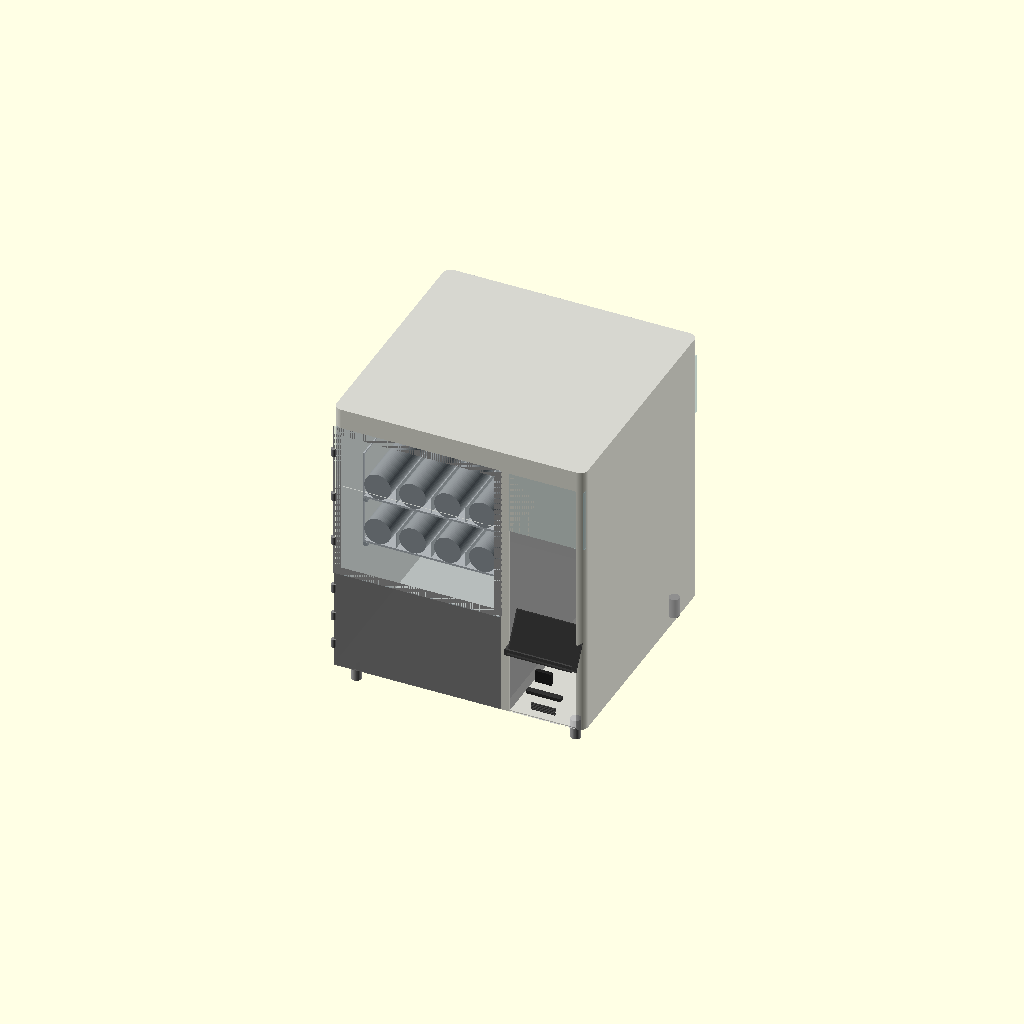
Cell 1: the model at its default parameters.
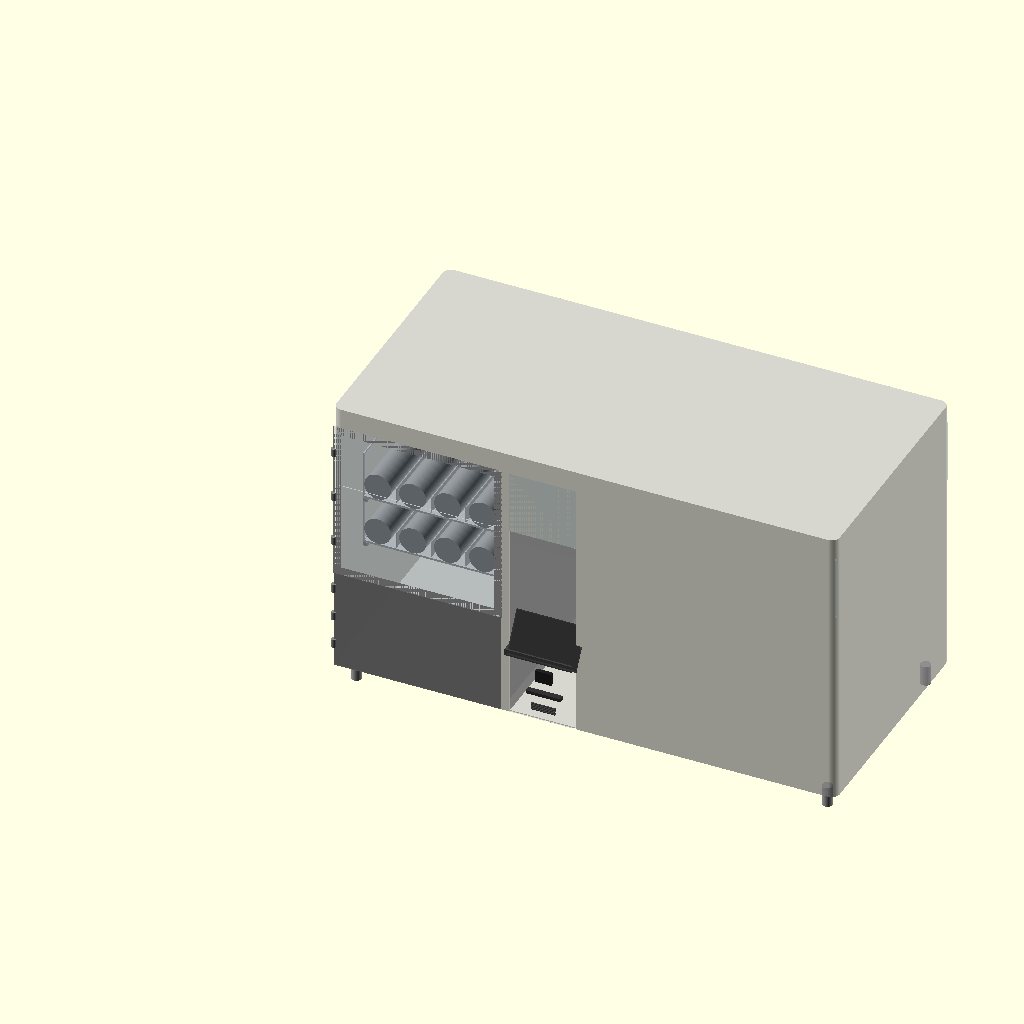
Cell 2: total_w = 1240 (everything else at default).
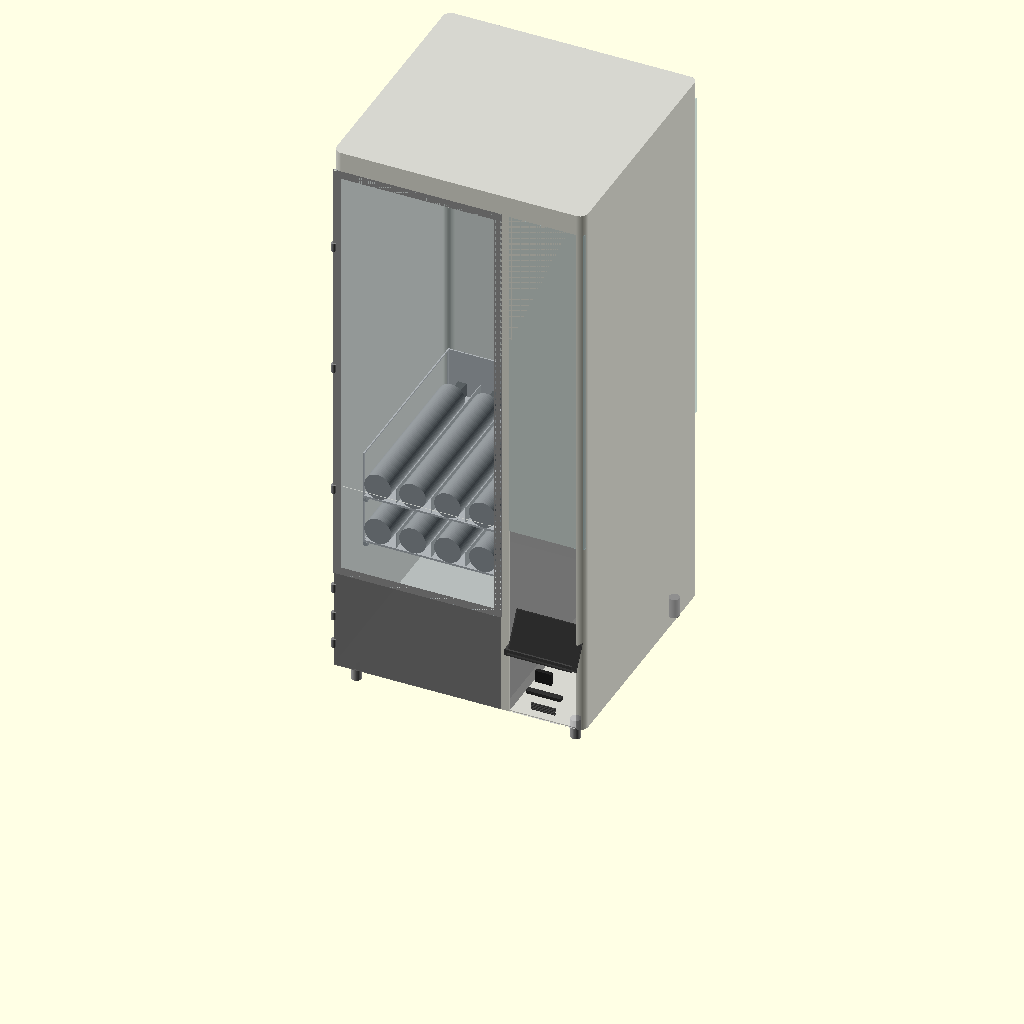
Cell 3: the same model with total_h = 1400.
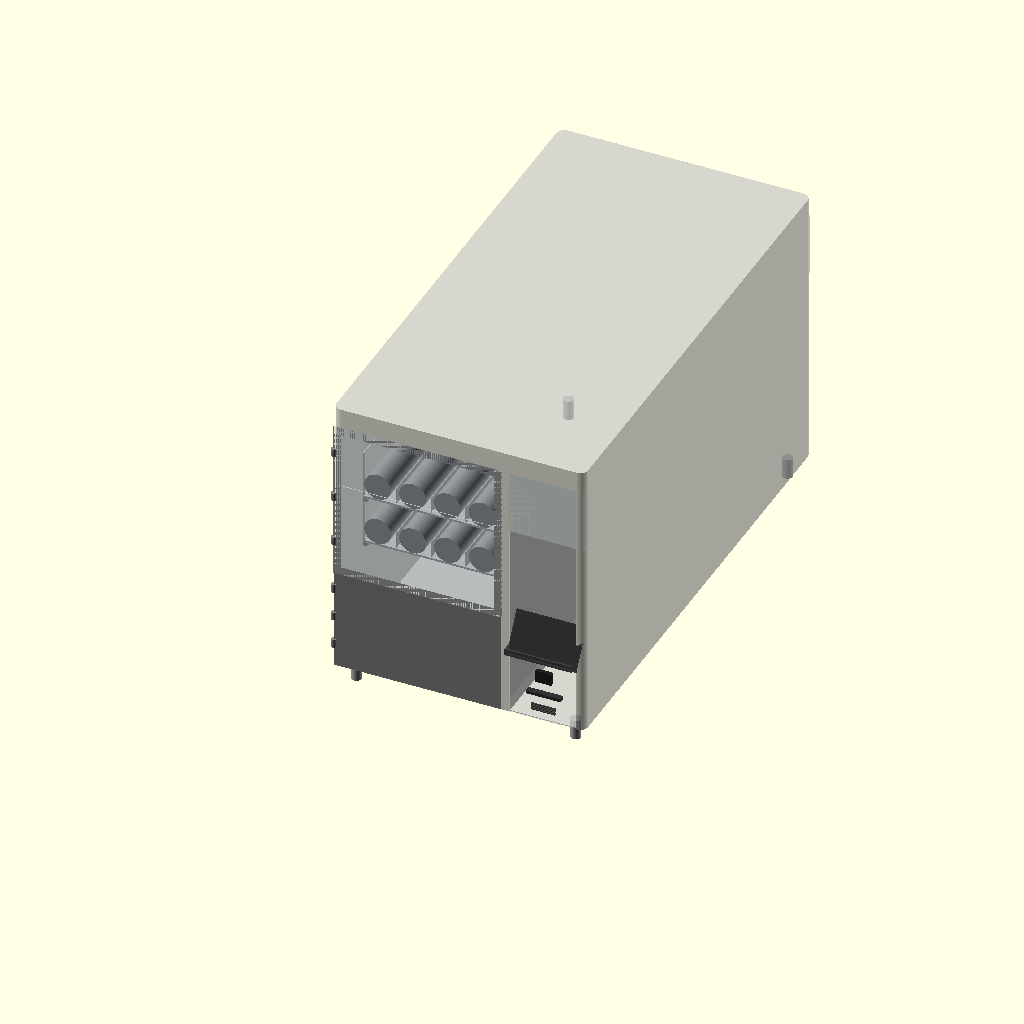
Cell 4: the same model with total_d = 1200.
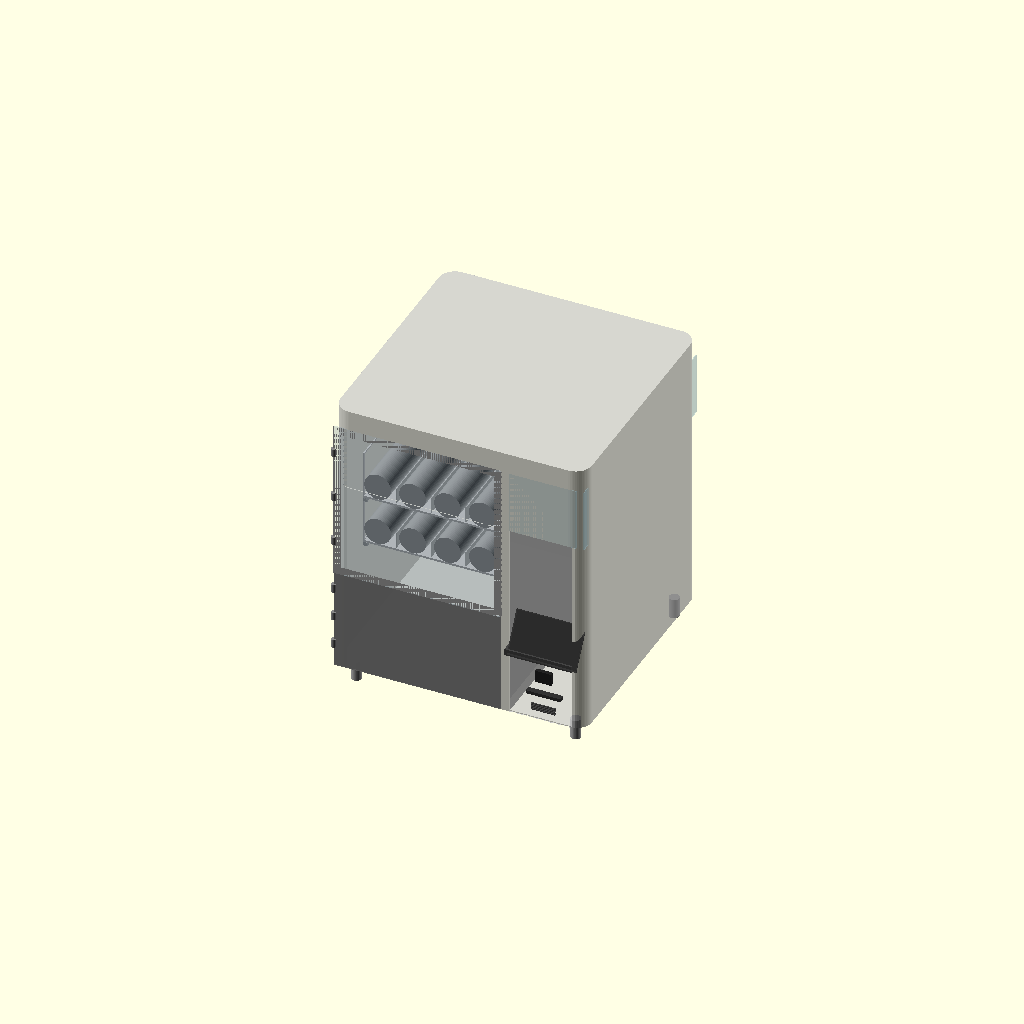
Cell 5: corner_r = 40 (everything else at default).
All cells are drawn from one camera (rotation 55°, 0°, 25°, orthographic, colour scheme Cornfield), so only the parameter changes between them.
Source of the model, vending-machine/VM-01-base/VM-01-base-v24.scad:
// VM-01 Base Vending Machine
// Janis Product Design
// Version: v24
// Date: 2026-06-28
// Units: mm
// Purpose: Smart donation vending machine — buddha ornaments
// Payment: Online only, no cash/coin mechanism
//
// Changes from v23:
//   Fix 1: spring_tray() — rewritten with single solid box + difference() approach.
//          Eliminates union() T-junction (floor slab + walls) confirmed as sole 2-manifold source.
//   Fix 2: tray_zone_frame() — height updated from tray_zone_h (242mm) to panel_zone_h (400mm).
//          Frame now matches spring_zone_panel() which was extended to Z 300-700 in v23.
//   Add: panel_zone_top_z and panel_zone_h declared in PARAMETERS.

$fn = 64;

// ─────────────────────────────
// PARAMETERS
// ─────────────────────────────

total_w = 620;
total_h = 700;
total_d = 600;
corner_r = 20;
skin_t = 2;

// Legs
leg_h = 50;
leg_od = 25;
leg_inset = 40;

// Compartments
product_w = 416;
system_w = 185;
divider_t = 19;

// Spring / Tray
spring_od = 66;
spring_l = 390;
motor_d = 60;
spring_gap = 20;
spring_lanes = 5;
tray_count = 2;
tray_floor_t = 5;
tray_wall_t = 3;
spring_clearance = 50;
tray_h = 121;           // floor(5) + spring_od(66) + clearance(50)
partition_h = 40;
tray_d = spring_l + motor_d;  // 450mm

// Tray zone
tray_zone_h = tray_h * tray_count;         // 242mm
exit_door_h = 250;
tray_0_z = leg_h + exit_door_h;            // 300mm
tray_zone_top_z = tray_0_z + tray_zone_h;  // 542mm
upper_display_h = total_h - tray_zone_top_z; // 158mm
panel_zone_top_z = total_h;                  // 700mm
panel_zone_h = panel_zone_top_z - tray_0_z;  // 400mm (Z 300-700)

// Zones
drop_zone_d = 138;
tray_start_d = drop_zone_d;

// Exit zone
exit_door_w = 400;

// Customer pickup flap
flap_h = 100;
flap_w = 250;
flap_t = 3;

// Tray rack
rail_w = 10;
rail_h = 10;
latch_pin_d = 8;
latch_pin_l = 15;

// Door / panel
door_t = 3;
hinge_od = 12;
hinge_h = 20;

// Frame bars
frame_bar = 20;

// Dashboard
dash_x = product_w + divider_t + skin_t;
dash_w = system_w - divider_t - (skin_t * 2);
screen_w = 165;
screen_h = 100;
screen_center_z = 280;
screen_protrude = 30;   // screen protrudes this far forward of front face
screen_y = skin_t - screen_protrude;   // -28mm — 30mm forward of front skin
bracket_r = 8;
bezel_t = 3;
qr_w = 40;
qr_h = 30;
qr_d = 10;
card_w = 85;
card_h = 8;
card_d = 15;
speaker_w = 60;
speaker_h = 20;
speaker_slots = 5;

// Epsilon — prevents z-fighting on coincident front faces
e = 0.01;

// Acrylic display zone (upper right compartment)
acrylic_bot_z = tray_zone_top_z;               // 542mm
acrylic_top_z = total_h - skin_t;              // 698mm
acrylic_zone_h = acrylic_top_z - acrylic_bot_z; // 156mm
acrylic_r = 8;
acrylic_t = skin_t;

// ─────────────────────────────
// MODULES
// ─────────────────────────────

module rounded_box(w, h, d, r) {
    hull() {
        translate([r, r, 0]) cylinder(r=r, h=h);
        translate([w-r, r, 0]) cylinder(r=r, h=h);
        translate([r, d-r, 0]) cylinder(r=r, h=h);
        translate([w-r, d-r, 0]) cylinder(r=r, h=h);
    }
}

module leg() {
    color("#AAAAAA")
    cylinder(h=leg_h, d=leg_od);
}

module legs() {
    positions = [
        [leg_inset, leg_inset],
        [total_w-leg_inset, leg_inset],
        [leg_inset, total_d-leg_inset],
        [total_w-leg_inset, total_d-leg_inset]
    ];
    for (p = positions)
        translate([p[0], p[1], 0]) leg();
}

module spring_coil() {
    color("#888888")
    difference() {
        cylinder(h=spring_l, d=spring_od);
        cylinder(h=spring_l-1, d=spring_od-10);
    }
}

// Motor at BACK. Spring front end at Y=0 (drop zone boundary). Products fall forward.
module spring_tray(tray_num) {
    tray_w = product_w - 20;
    z = leg_h + exit_door_h + (tray_num * tray_h);

    translate([10, tray_start_d, z]) {
        // Single solid box with hollow subtracted — no union() T-junctions, always manifold
        color("#CCCCCC")
        difference() {
            // Outer solid box — full tray footprint
            cube([tray_w, tray_d, tray_h]);

            // Hollow interior — open top (+1 overshoot)
            translate([tray_wall_t, tray_wall_t, tray_floor_t])
                cube([tray_w - (tray_wall_t * 2),
                      tray_d - (tray_wall_t * 2),
                      tray_h - tray_floor_t + 1]);

            // Open front face (Y=0) — springs and products visible from front
            translate([tray_wall_t, -1, tray_floor_t])
                cube([tray_w - (tray_wall_t * 2),
                      tray_wall_t + 2,
                      tray_h - tray_floor_t + 1]);

            // Left side wall window
            translate([-1, tray_wall_t * 2, tray_floor_t + tray_wall_t])
                cube([tray_wall_t + 2,
                      tray_d - (tray_wall_t * 4),
                      tray_h - tray_floor_t - (tray_wall_t * 2)]);

            // Right side wall window
            translate([tray_w - tray_wall_t - 1, tray_wall_t * 2, tray_floor_t + tray_wall_t])
                cube([tray_wall_t + 2,
                      tray_d - (tray_wall_t * 4),
                      tray_h - tray_floor_t - (tray_wall_t * 2)]);

            // Rear motor mount cutouts
            for (i = [0:spring_lanes-1]) {
                x = tray_wall_t + spring_od/2 + i*(spring_od + spring_gap);
                translate([x - 11, tray_d - tray_wall_t - 1, tray_floor_t])
                    cube([22, tray_wall_t + 2, 35]);
            }

            // Rear latch pin hole
            translate([tray_w/2, tray_d - tray_wall_t - 1, tray_h/2])
                rotate([-90, 0, 0])
                    cylinder(d=latch_pin_d, h=tray_wall_t + 2);
        }

        // Springs + motors — motor at back, spring front at Y=0
        for (i = [0:spring_lanes-1]) {
            x = tray_wall_t + spring_od/2 + i*(spring_od + spring_gap);

            color("#555555")
            translate([x-10, tray_d - motor_d, tray_floor_t])
                cube([20, motor_d, 35]);

            color("#999999")
            translate([x, tray_d - motor_d, tray_floor_t + spring_od/2])
                rotate([90, 0, 0])
                    spring_coil();

            if (i < spring_lanes-1) {
                color("#BBBBBB")
                translate([x + spring_od/2 + spring_gap/2, tray_wall_t, tray_floor_t])
                    cube([2, tray_d-(tray_wall_t*2), partition_h]);
            }
        }
    }
}

module tray_rack() {
    tray_w = product_w - 20;
    color("#AAAAAA")
    for (t = [0:tray_count-1]) {
        z = leg_h + exit_door_h + (t * tray_h);
        translate([10, tray_start_d, z - rail_h])
            cube([rail_w, tray_d, rail_h]);
        translate([10 + tray_w - rail_w, tray_start_d, z - rail_h])
            cube([rail_w, tray_d, rail_h]);
        translate([10 + tray_w/2, tray_start_d + tray_d - tray_wall_t, z + tray_h/2])
            rotate([-90, 0, 0])
                cylinder(d=latch_pin_d, h=latch_pin_l);
    }
}

module outer_shell() {
    color("#C8C8C8", 0.75)
    difference() {
        rounded_box(total_w, total_h, total_d, corner_r);

        // Hollow interior — local Z=skin_t preserves bottom skin; shell placed at leg_h in assembly
        translate([skin_t, skin_t, skin_t])
            rounded_box(total_w-(skin_t*2), total_h-(skin_t*2), total_d-(skin_t*2), corner_r-1);

        // Left product zone front: local Z 0-492 (world Z 50-542)
        translate([skin_t, -1, 0])
            cube([product_w-(skin_t*2), skin_t+2, tray_zone_top_z - leg_h]);

        // Exit zone internal chute cutout: local Z 0-250 (world Z 50-300)
        translate([(product_w - exit_door_w)/2, -1, 0])
            cube([exit_door_w, skin_t+2, exit_door_h]);

        // Upper front display cutout: local Z 492-650 (world Z 542-700)
        translate([skin_t, -1, tray_zone_top_z - leg_h])
            cube([product_w-(skin_t*2), skin_t+2, upper_display_h]);

        // Right compartment front face opening: local Z 0-492 (world Z 50-542)
        translate([product_w + divider_t, -1, 0])
            cube([system_w - divider_t - skin_t, skin_t+2, tray_zone_top_z - leg_h]);
    }
}

module compartment_divider() {
    color("#AAAAAA", 0.9)
    translate([product_w, skin_t, leg_h])
        cube([divider_t, total_d-(skin_t*2), total_h - leg_h - skin_t]);
}

// Front door — EXIT ZONE ONLY (Z 50-300). Spring zone above is open.
module front_door() {
    door_h = exit_door_h;   // 250mm

    color("#888888", 0.9)
    translate([skin_t, e, leg_h])
        cube([product_w-(skin_t*2), door_t, door_h]);

    hinge_positions = [
        leg_h + door_h * 0.2,
        leg_h + door_h * 0.5,
        leg_h + door_h * 0.8
    ];
    for (hz = hinge_positions) {
        color("#888888")
        translate([skin_t, 0, hz])
            cylinder(d=hinge_od, h=hinge_h);
    }
}

// Customer pickup flap — bottom of exit zone.
module flap_door() {
    color("#B0B0B0", 0.9)
    translate([(product_w - flap_w)/2, skin_t, leg_h])
        cube([flap_w, flap_t, flap_h]);
}

// Acrylic customer selection panel — left product zone, Z 300-700 (full left zone above exit door).
module spring_zone_panel() {
    panel_x = skin_t;                       // left edge of product zone
    panel_w = product_w - (skin_t * 2);     // 412mm — left product zone only
    panel_z = leg_h + exit_door_h;          // 300mm world Z
    panel_h = total_h - (leg_h + exit_door_h); // 400mm (Z 300-700)
    panel_t = door_t;                       // 3mm

    // See-through acrylic panel — left product zone front, Z 300-700
    color("#ADD8E6", 0.15)
    translate([panel_x, e, panel_z])
        cube([panel_w, panel_t, panel_h]);

    // 3 hinges on left edge
    hinge_zs = [
        panel_z + panel_h * 0.2,
        panel_z + panel_h * 0.5,
        panel_z + panel_h * 0.8
    ];
    for (hz = hinge_zs) {
        color("#888888")
        translate([panel_x, 0, hz])
            cylinder(d=hinge_od, h=hinge_h);
    }
}

// FIX 2: Left front acrylic panel — full left product zone, Z 50-700.
// Customer sees springs, trays, products. Replaces visual of solid front face.
module left_front_acrylic() {
    panel_x = skin_t;                        // X=skin_t
    panel_w = product_w - (skin_t * 2);      // 412mm
    panel_z = leg_h;                         // Z=50mm
    panel_h = total_h - leg_h;              // 650mm (Z 50-700)
    panel_t = door_t;                        // 3mm

    color("#ADD8E6", 0.15)
    translate([panel_x, e, panel_z])
        cube([panel_w, panel_t, panel_h]);
}

// Structural frame — matches spring_zone_panel() Z 300-700.
// Top/bottom bars span full width and own the corner regions.
// Side bars span only the middle — no shared edges at corners.
module tray_zone_frame() {
    color("#AAAAAA")
    union() {
        // Top bar — full width, owns top corners — Z 700
        translate([0, e*2, panel_zone_top_z - frame_bar])
            cube([product_w, skin_t, frame_bar]);
        // Bottom bar — full width, owns bottom corners — Z 300
        translate([0, e*2, tray_0_z])
            cube([product_w, skin_t, frame_bar]);
        // Left bar — middle only, Z 300+frame to 700-frame
        translate([0, e*2, tray_0_z + frame_bar])
            cube([frame_bar, skin_t, panel_zone_h - (frame_bar * 2)]);
        // Right bar — middle only, Z 300+frame to 700-frame
        translate([product_w - frame_bar, e*2, tray_0_z + frame_bar])
            cube([frame_bar, skin_t, panel_zone_h - (frame_bar * 2)]);
    }
}

// Parallel sensor strips — left and right walls at Z=280mm.
module sensor_strip() {
    strip_z = tray_0_z - 20;   // 280mm
    strip_t = 5;
    strip_h = 8;

    color("#222222")
    translate([skin_t, skin_t, strip_z])
        cube([strip_t, drop_zone_d, strip_h]);

    color("#222222")
    translate([product_w - skin_t - strip_t, skin_t, strip_z])
        cube([strip_t, drop_zone_d, strip_h]);

    color("#FF0000", 0.3)
    translate([skin_t + strip_t,
               skin_t + drop_zone_d/2,
               strip_z + strip_h/2])
        cube([product_w - (skin_t*2) - (strip_t*2), 2, 2]);
}

// ATM dashboard — right compartment.
// screen_y = -30mm (protrudes 30mm forward of front face).
module dashboard() {
    screen_z = screen_center_z - screen_h/2;  // 230mm
    qr_z     = screen_z - 50 - qr_h;          // 150mm
    card_z   = qr_z - 30 - card_h;            // 112mm
    speaker_z = card_z - 20 - speaker_h;       // 72mm

    // Screen — protrudes forward (screen_y = -30mm)
    color("#1A1A1A")
    translate([product_w + divider_t + 10, screen_y, screen_z])
        rotate([-30, 0, 0])
            cube([screen_w, 5, screen_h]);

    // Screen bezel
    color("#333333", 0.8)
    translate([product_w + divider_t + 10 - bezel_t,
               screen_y - 2, screen_z - bezel_t])
        rotate([-30, 0, 0])
            cube([screen_w + (bezel_t*2), 3, screen_h + (bezel_t*2)]);

    // Support bracket — flat crossbar cube (replaced hull+rotated cylinders, non-manifold risk)
    color("#444444")
    translate([dash_x + dash_w/2 - screen_w/2, screen_y, screen_z - bracket_r])
        cube([screen_w, 30, bracket_r * 2]);

    // QR scanner
    color("#222222")
    translate([dash_x + (dash_w - qr_w)/2, 0, qr_z])
        cube([qr_w, qr_d, qr_h]);

    // ID card reader
    color("#333333")
    translate([dash_x + (dash_w - card_w)/2, 0, card_z])
        cube([card_w, card_d, card_h]);

    // Speaker grille — 5 slots
    slot_h = 2;
    slot_gap = 2;
    color("#444444")
    for (s = [0:speaker_slots-1]) {
        translate([dash_x + (dash_w - speaker_w)/2, 0,
                   speaker_z + s*(slot_h + slot_gap)])
            cube([speaker_w, 3, slot_h]);
    }
}

// Acrylic display — 3 faces of right compartment, Z 542-698.
module acrylic_display() {
    acrylic_front_w = system_w - divider_t - skin_t;
    acrylic_front_x = product_w + divider_t;

    color("#ADD8E6", 0.3)
    translate([acrylic_front_x, e, acrylic_bot_z])
        cube([acrylic_front_w, door_t, acrylic_zone_h]);

    color("#ADD8E6", 0.3)
    translate([total_w - (skin_t*2), skin_t, acrylic_bot_z])
        cube([skin_t, total_d-(skin_t*2), acrylic_zone_h]);

    color("#ADD8E6", 0.3)
    translate([acrylic_front_x, skin_t, total_h - (skin_t*2)])
        cube([acrylic_front_w, total_d-(skin_t*2), skin_t]);
}

module drop_zone_visual() {
    color("#F0F0F0", 0.15)
    translate([skin_t, skin_t, leg_h])
        cube([product_w-(skin_t*2), drop_zone_d, exit_door_h]);
}

module rear_service_door() {
    door_w = system_w - divider_t;
    door_h = total_h * 0.5;
    color("#B8B8B8", 0.6)
    translate([product_w + divider_t, total_d - skin_t, leg_h + (total_h*0.25)])
        cube([door_w, skin_t*2, door_h]);
}

// ─────────────────────────────
// ASSEMBLY
// ─────────────────────────────

legs();
translate([0, 0, leg_h]) outer_shell();
compartment_divider();

tray_rack();
for (t = [0:tray_count-1]) spring_tray(t);

front_door();           // exit zone only, Z 50-300
flap_door();            // customer pickup, 100mm x 250mm
spring_zone_panel();    // acrylic customer selection panel, Z 300-700
tray_zone_frame();      // structural frame around spring display zone
drop_zone_visual();

sensor_strip();         // parallel strips left+right at Z=280

dashboard();            // screen protrudes 30mm forward
acrylic_display();
rear_service_door();
Customizer parameters (derived from the source; name, type, default, range or options):
total_w: number, default 620
total_h: number, default 700
total_d: number, default 600
corner_r: number, default 20
skin_t: number, default 2
leg_h: number, default 50
leg_od: number, default 25
leg_inset: number, default 40
product_w: number, default 416
system_w: number, default 185
divider_t: number, default 19
spring_od: number, default 66
spring_l: number, default 390
motor_d: number, default 60
spring_gap: number, default 20
spring_lanes: number, default 5
tray_count: number, default 2
tray_floor_t: number, default 5
tray_wall_t: number, default 3
spring_clearance: number, default 50
tray_h: number, default 121
partition_h: number, default 40
exit_door_h: number, default 250
drop_zone_d: number, default 138
exit_door_w: number, default 400
flap_h: number, default 100
flap_w: number, default 250
flap_t: number, default 3
rail_w: number, default 10
rail_h: number, default 10
latch_pin_d: number, default 8
latch_pin_l: number, default 15
door_t: number, default 3
hinge_od: number, default 12
hinge_h: number, default 20
frame_bar: number, default 20
screen_w: number, default 165
screen_h: number, default 100
screen_center_z: number, default 280
screen_protrude: number, default 30
bracket_r: number, default 8
bezel_t: number, default 3
qr_w: number, default 40
qr_h: number, default 30
qr_d: number, default 10
card_w: number, default 85
card_h: number, default 8
card_d: number, default 15
speaker_w: number, default 60
speaker_h: number, default 20
speaker_slots: number, default 5
e: number, default 0.01
acrylic_r: number, default 8
